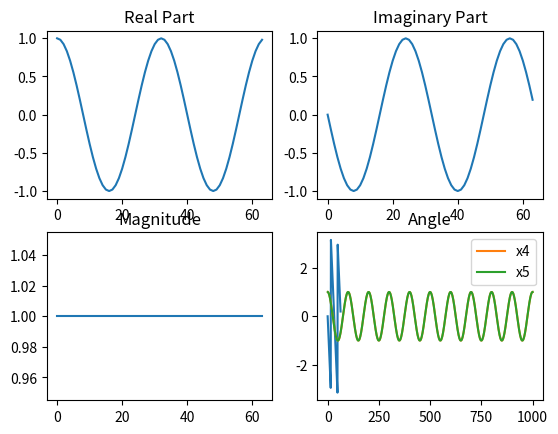
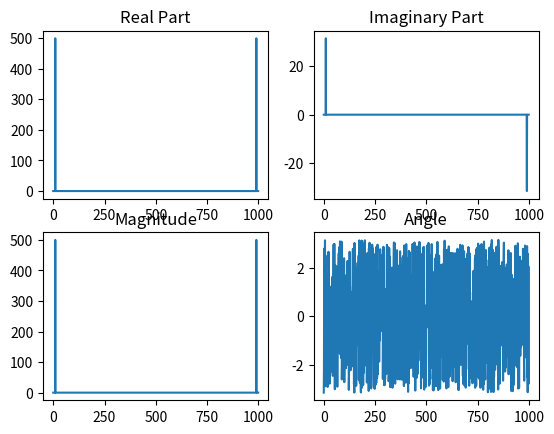
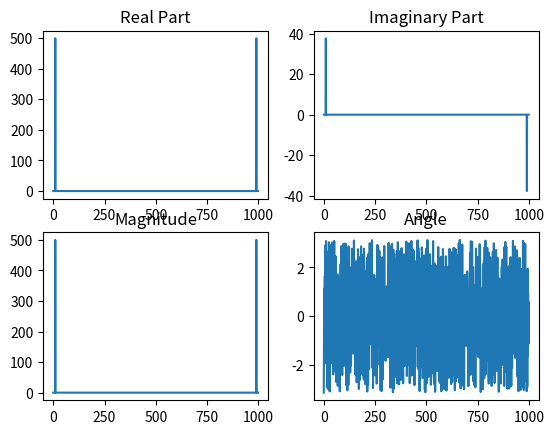

Recreate these plots in Python, in order.
import numpy as np
import scipy.fft as fft
from scipy.signal import spectrogram
import matplotlib.pyplot as plt
import cmath

x1 = np.zeros(64)
x2 = np.zeros(64)
x3 = np.zeros(64)
x1[0] = 1
x2[1] = 1
x3[2] = 1

def show_fft(x):
    x_ft = fft.fft(x)
    mag_x = np.abs(x_ft)
    ang_x = np.angle(x_ft)

    imag_x = np.imag(x_ft)
    real_x = np.real(x_ft)
    x_len = len(x_ft)

    fig, axs = plt.subplots(2,2)
    axs[0,0].plot(range(x_len), real_x)
    axs[0,0].set_title('Real Part')
    axs[0,1].plot(range(x_len), imag_x)
    axs[0,1].set_title('Imaginary Part')
    axs[1,0].plot(range(x_len), mag_x)
    axs[1,0].set_title('Magnitude')
    axs[1,1].plot(range(x_len), ang_x)
    axs[1,1].set_title('Angle')
    plt.show()

    return mag_x, ang_x, imag_x, real_x

show_fft(x3)

N = 100
n = np.linspace(1, 1000, num=1000)
x4 = np.cos(2*np.pi*n/N)
x5 = np.cos((n+0.2)*2*np.pi/N)

plt.plot(n, x4, label="x4")
plt.plot(n, x5, label="x5")

plt.legend()
plt.show()

show_fft(x4)
show_fft(x5)



